4-way image classification set "cleaned" from GitHub (Duyhai2005/project_ml); label vocabulary: glioma, meningioma, no tumor, pituitary tumor.

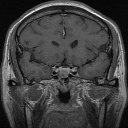
Label: pituitary tumor

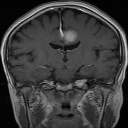
Label: meningioma

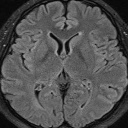
Label: no tumor

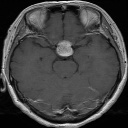
Label: pituitary tumor

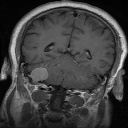
Label: meningioma

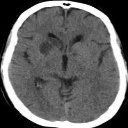
Label: no tumor
